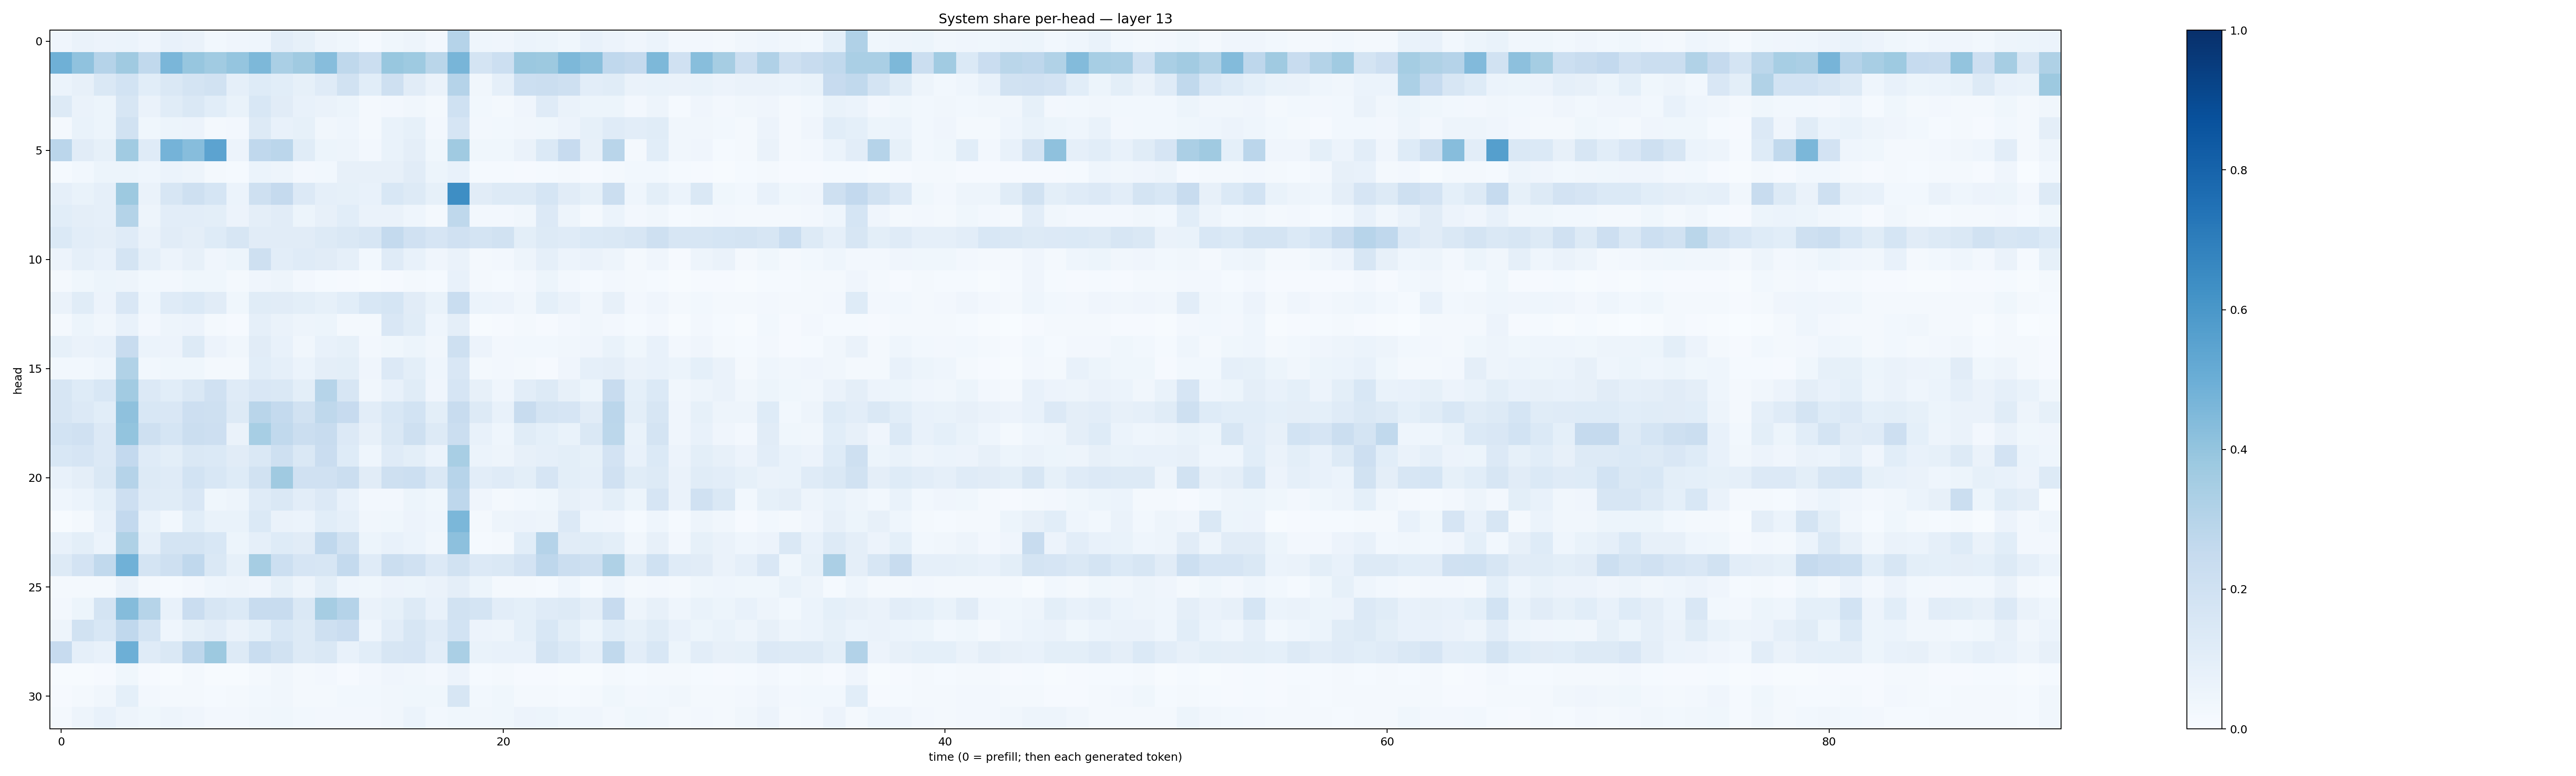

The file beside this chart, header and first rows:
0.039347112, 0.06363997, 0.055015814, 0.059169106, 0.041327767, 0.07086641, 0.065893576, 0.02925724, 0.040098887, 0.044148073, 0.10163451, 0.08279454, 0.05049204, 0.036063433, 0.014805971, 0.036396705, 0.049996395, 0.023882074, 0.30405313, 0.044614967, 0.04145192, 0.060319968, 0.054360688, 0.036326997
0.4893, 0.4073, 0.3041, 0.3704, 0.2627, 0.4628, 0.3914, 0.3639, 0.3976, 0.456, 0.3371, 0.3686, 0.4322, 0.2703, 0.2238, 0.3884, 0.3744, 0.2888, 0.4663, 0.1729, 0.2175, 0.3805, 0.377, 0.4533
0.06144, 0.07857, 0.1441, 0.1854, 0.1084, 0.1434, 0.1757, 0.1935, 0.08766, 0.1249, 0.1089, 0.08214, 0.1182, 0.1888, 0.1055, 0.2079, 0.111, 0.06515, 0.3013, 0.03406, 0.08941, 0.2164, 0.2244, 0.205
0.1295, 0.06624, 0.05123, 0.1583, 0.06268, 0.1165, 0.1476, 0.1089, 0.06681, 0.1554, 0.1108, 0.07394, 0.06583, 0.0526, 0.01928, 0.02386, 0.03218, 0.02306, 0.1997, 0.03007, 0.0203, 0.0404, 0.1209, 0.06548
0.02032, 0.06888, 0.05453, 0.1888, 0.0375, 0.05461, 0.05726, 0.01682, 0.02448, 0.1252, 0.07803, 0.08525, 0.03436, 0.04366, 0.01903, 0.06724, 0.08265, 0.0256, 0.1663, 0.02687, 0.02939, 0.03347, 0.03542, 0.05565
0.2831, 0.1128, 0.08523, 0.3668, 0.1177, 0.4749, 0.4324, 0.5451, 0.05492, 0.2682, 0.2819, 0.1165, 0.05173, 0.05063, 0.02382, 0.06911, 0.09432, 0.03832, 0.3704, 0.03656, 0.03749, 0.06365, 0.1396, 0.2424
0.01542, 0.03094, 0.05109, 0.05134, 0.04597, 0.0587, 0.0479, 0.01946, 0.01495, 0.06223, 0.04868, 0.02607, 0.02818, 0.08052, 0.08087, 0.08192, 0.112, 0.05451, 0.07235, 0.01259, 0.01332, 0.009294, 0.01421, 0.0164
0.08786, 0.06667, 0.08882, 0.3769, 0.06523, 0.1571, 0.2054, 0.171, 0.06123, 0.2083, 0.2511, 0.1346, 0.08632, 0.08536, 0.07524, 0.155, 0.1318, 0.08466, 0.6396, 0.1107, 0.13, 0.1263, 0.1702, 0.11
0.108, 0.09537, 0.0871, 0.305, 0.04714, 0.1038, 0.1051, 0.09801, 0.05786, 0.09484, 0.1099, 0.05188, 0.08054, 0.1067, 0.06545, 0.06466, 0.04325, 0.01575, 0.2722, 0.02559, 0.02623, 0.03204, 0.1358, 0.04947
0.1368, 0.1022, 0.09604, 0.1197, 0.06486, 0.1108, 0.09436, 0.1212, 0.1634, 0.1125, 0.1111, 0.1119, 0.1256, 0.1455, 0.161, 0.254, 0.1972, 0.1656, 0.1962, 0.1721, 0.1913, 0.09837, 0.1261, 0.1185
0.05848, 0.08636, 0.0737, 0.1765, 0.08653, 0.05754, 0.07979, 0.04084, 0.05234, 0.209, 0.1044, 0.1201, 0.112, 0.08799, 0.03061, 0.1211, 0.07683, 0.04132, 0.0654, 0.01889, 0.02477, 0.04882, 0.08597, 0.05471
0.02332, 0.03685, 0.05089, 0.049, 0.02914, 0.02512, 0.03634, 0.03759, 0.02286, 0.03945, 0.04917, 0.02666, 0.0143, 0.008299, 0.004373, 0.009261, 0.01828, 0.01179, 0.07191, 0.01579, 0.01202, 0.02395, 0.05133, 0.02476
0.06433, 0.1156, 0.05784, 0.1507, 0.04386, 0.1185, 0.1401, 0.113, 0.03676, 0.1167, 0.1116, 0.09867, 0.0837, 0.1089, 0.153, 0.171, 0.1121, 0.06648, 0.2311, 0.06188, 0.05481, 0.0327, 0.09322, 0.06304
0.01753, 0.05344, 0.03461, 0.07045, 0.02409, 0.04961, 0.05595, 0.01741, 0.008592, 0.08973, 0.06404, 0.04812, 0.05186, 0.02213, 0.01902, 0.1513, 0.1134, 0.04349, 0.09438, 0.007126, 0.009647, 0.02, 0.008864, 0.02402
0.08213, 0.06615, 0.07582, 0.237, 0.06113, 0.05706, 0.1253, 0.05538, 0.03175, 0.111, 0.07155, 0.03318, 0.07529, 0.08356, 0.02386, 0.03635, 0.05383, 0.03153, 0.2059, 0.05715, 0.02408, 0.03059, 0.02969, 0.03493
0.02875, 0.02989, 0.04655, 0.3163, 0.03059, 0.03664, 0.03661, 0.01897, 0.02203, 0.1092, 0.08648, 0.06076, 0.09661, 0.09802, 0.03943, 0.134, 0.1015, 0.04469, 0.1518, 0.02274, 0.02481, 0.01887, 0.009749, 0.03936
0.1634, 0.1226, 0.1529, 0.36, 0.1334, 0.106, 0.142, 0.199, 0.119, 0.1508, 0.1456, 0.09955, 0.2978, 0.1565, 0.03343, 0.07553, 0.1146, 0.0401, 0.1672, 0.08082, 0.03982, 0.1033, 0.1258, 0.07817
0.158, 0.1333, 0.1092, 0.4107, 0.1558, 0.1495, 0.214, 0.2045, 0.125, 0.2894, 0.2569, 0.1925, 0.2728, 0.2445, 0.104, 0.1537, 0.187, 0.09899, 0.2391, 0.1293, 0.07585, 0.2346, 0.175, 0.1675
0.1863, 0.1989, 0.1349, 0.4006, 0.2049, 0.1704, 0.2207, 0.2148, 0.06316, 0.3474, 0.2653, 0.2216, 0.2382, 0.1361, 0.07983, 0.146, 0.2057, 0.1302, 0.2224, 0.07252, 0.04456, 0.1168, 0.09113, 0.06664
0.1533, 0.1651, 0.1328, 0.2579, 0.12, 0.09901, 0.1453, 0.1401, 0.1104, 0.1436, 0.2068, 0.142, 0.2293, 0.1214, 0.04546, 0.1206, 0.1007, 0.06114, 0.3412, 0.06016, 0.0492, 0.08174, 0.08982, 0.0988
0.07246, 0.09625, 0.1417, 0.3013, 0.1263, 0.1184, 0.185, 0.1539, 0.1224, 0.1893, 0.3674, 0.1983, 0.198, 0.219, 0.1123, 0.2076, 0.2163, 0.1478, 0.2954, 0.1027, 0.1191, 0.09969, 0.1668, 0.09812
0.04607, 0.05917, 0.0927, 0.2123, 0.1175, 0.1147, 0.1487, 0.03759, 0.04722, 0.1172, 0.141, 0.1042, 0.1364, 0.07323, 0.02542, 0.0247, 0.05205, 0.03906, 0.2747, 0.04265, 0.01692, 0.02859, 0.03703, 0.07981
0.004778, 0.02276, 0.0705, 0.2585, 0.0684, 0.02855, 0.1091, 0.06967, 0.06863, 0.139, 0.06454, 0.06203, 0.107, 0.08851, 0.03309, 0.03756, 0.05488, 0.04371, 0.4603, 0.01702, 0.04715, 0.05756, 0.04915, 0.1338
0.07803, 0.09871, 0.06064, 0.3208, 0.08837, 0.1772, 0.1733, 0.1544, 0.05117, 0.08848, 0.123, 0.112, 0.2666, 0.1904, 0.05421, 0.0757, 0.0618, 0.03331, 0.4178, 0.01265, 0.01725, 0.1068, 0.3015, 0.1118
0.1278, 0.1816, 0.2623, 0.4851, 0.1788, 0.2098, 0.2692, 0.1453, 0.08212, 0.3483, 0.217, 0.1651, 0.163, 0.254, 0.12, 0.2195, 0.1968, 0.136, 0.1894, 0.1337, 0.1407, 0.1826, 0.2748, 0.2202
0.01646, 0.02306, 0.01965, 0.06488, 0.02244, 0.01258, 0.02676, 0.04356, 0.04715, 0.03988, 0.08358, 0.04704, 0.09854, 0.04468, 0.03871, 0.05552, 0.05262, 0.06444, 0.09699, 0.05275, 0.02152, 0.01726, 0.01272, 0.0433
0.02598, 0.0536, 0.1773, 0.4372, 0.3006, 0.0704, 0.23, 0.1603, 0.139, 0.2393, 0.2348, 0.1444, 0.3492, 0.3042, 0.0647, 0.08274, 0.1254, 0.0766, 0.1878, 0.1764, 0.1037, 0.09082, 0.1189, 0.126
0.04852, 0.1944, 0.1545, 0.269, 0.1768, 0.04368, 0.08371, 0.104, 0.06508, 0.09355, 0.1543, 0.1258, 0.2046, 0.2297, 0.04439, 0.1042, 0.1634, 0.1187, 0.1854, 0.05696, 0.04858, 0.09199, 0.1537, 0.1001
0.245, 0.08972, 0.07076, 0.4947, 0.1208, 0.146, 0.2768, 0.3777, 0.1298, 0.2321, 0.1939, 0.1268, 0.1427, 0.07688, 0.1086, 0.1585, 0.1645, 0.103, 0.3385, 0.06691, 0.07314, 0.07545, 0.1778, 0.1402
0.005785, 0.007408, 0.008059, 0.03686, 0.01006, 0.007441, 0.01667, 0.005897, 0.006861, 0.01793, 0.03301, 0.01736, 0.02409, 0.01081, 0.02534, 0.04131, 0.03429, 0.02522, 0.05816, 0.01273, 0.01861, 0.008878, 0.00934, 0.007282
0.008388, 0.01643, 0.03447, 0.09343, 0.02603, 0.02113, 0.02005, 0.01322, 0.0165, 0.03085, 0.03297, 0.0197, 0.02192, 0.03082, 0.02844, 0.03149, 0.03817, 0.03566, 0.1619, 0.02745, 0.03533, 0.02103, 0.0196, 0.01334
0.02198, 0.048, 0.07285, 0.04789, 0.03753, 0.04927, 0.03925, 0.02457, 0.02663, 0.03352, 0.03532, 0.03033, 0.02384, 0.0243, 0.02414, 0.0314, 0.06014, 0.03041, 0.03533, 0.0339, 0.03738, 0.05683, 0.05325, 0.03865
